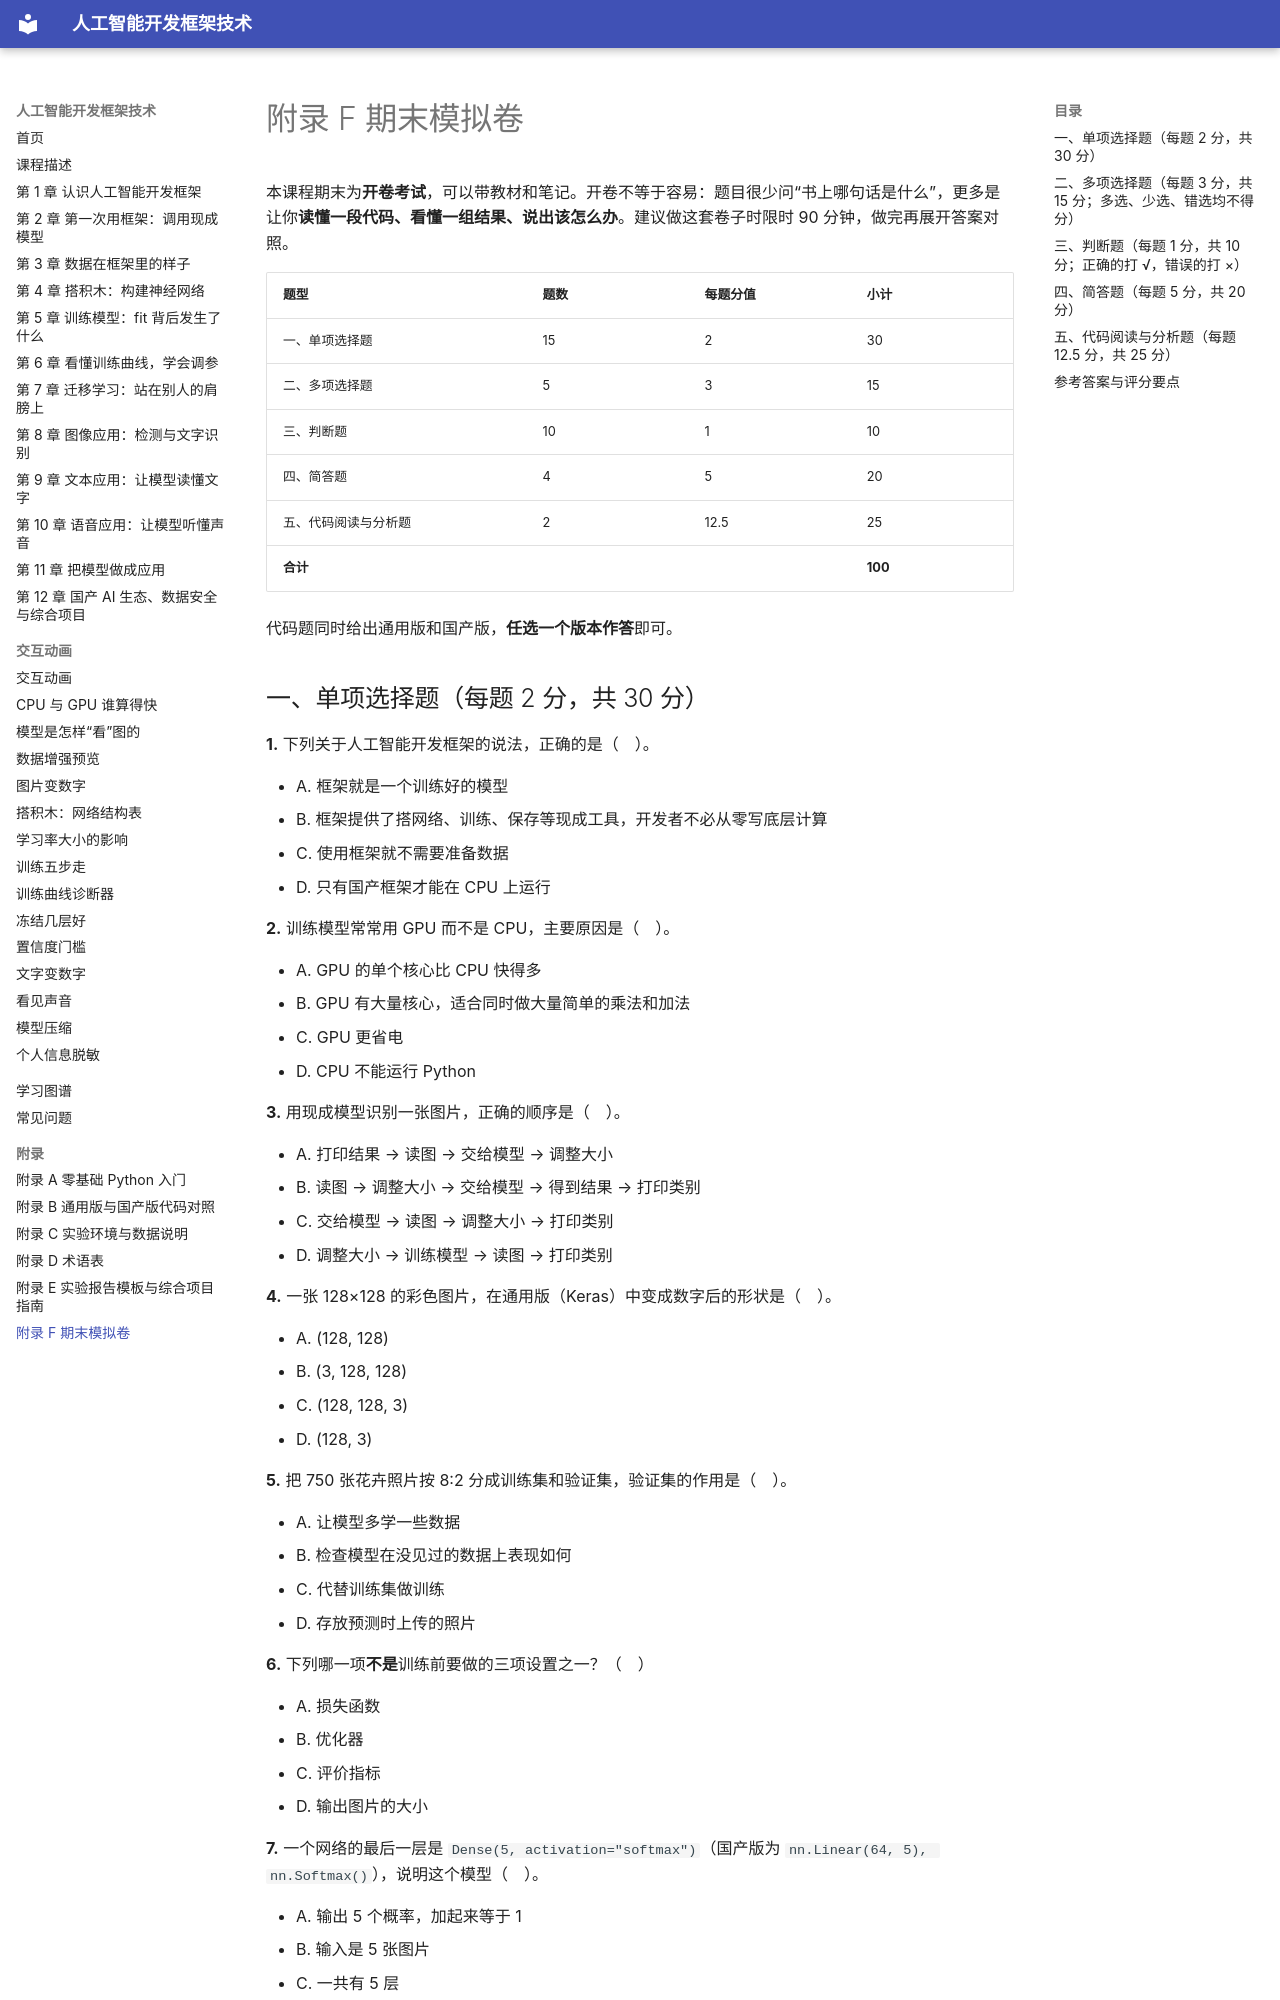

repository: MingziFu9/ai-frameworks · page: appendix/f-mock-exam/index.html · generator: mkdocs

---
title: 附录 F 期末模拟卷
description: 开卷考试模拟卷一套（满分 100 分，90 分钟），题型和分值与期末考试相同，附参考答案和评分要点
---

# 附录 F 期末模拟卷

本课程期末为**开卷考试**，可以带教材和笔记。开卷不等于容易：题目很少问“书上哪句话是什么”，更多是让你**读懂一段代码、看懂一组结果、说出该怎么办**。建议做这套卷子时限时 90 分钟，做完再展开答案对照。

| 题型 | 题数 | 每题分值 | 小计 |
|---|---|---|---|
| 一、单项选择题 | 15 | 2 | 30 |
| 二、多项选择题 | 5 | 3 | 15 |
| 三、判断题 | 10 | 1 | 10 |
| 四、简答题 | 4 | 5 | 20 |
| 五、代码阅读与分析题 | 2 | 12.5 | 25 |
| **合计** | | | **100** |

代码题同时给出通用版和国产版，**任选一个版本作答**即可。
